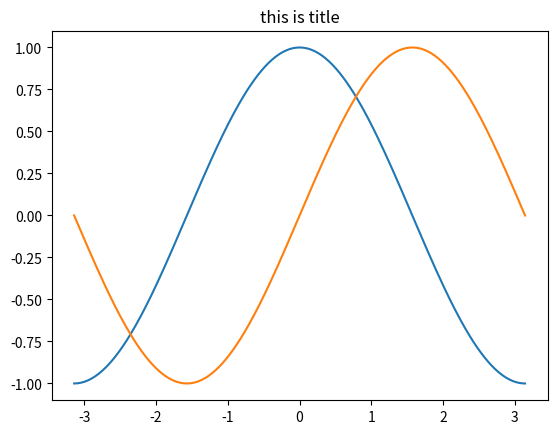

The matplotlib source for this figure:
# encoding = utf-8
import numpy as np
from matplotlib import pyplot as plt

# 定义x轴
# 从-π到π，256个点，包含端点值
x = np.linspace(-np.pi, np.pi, 256, endpoint = True)
c,s = np.cos(x),np.sin(x)
plt.figure(1)
plt.plot(x, c)
plt.plot(x, s)
plt.title('this is title')
plt.show()



















